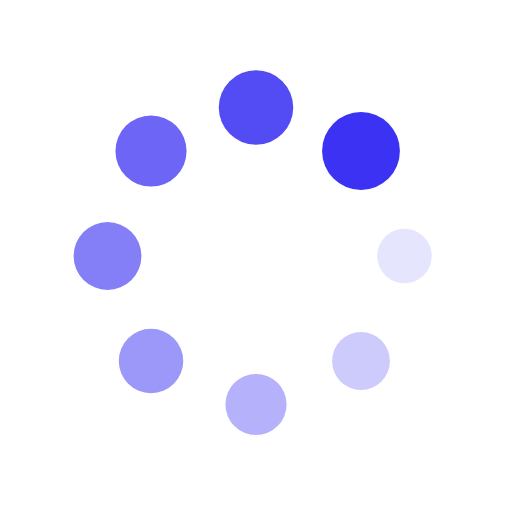
t = 0.00 s
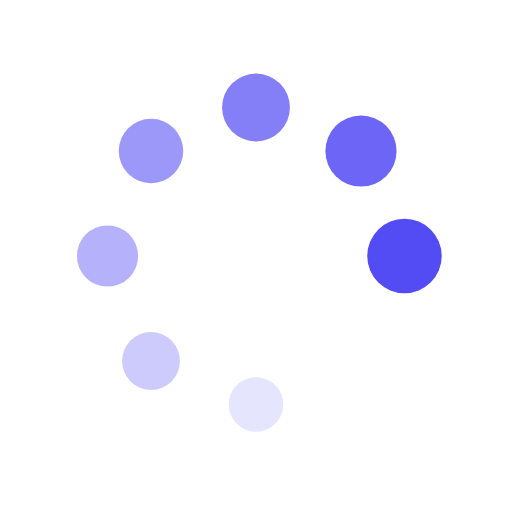
t = 0.16 s
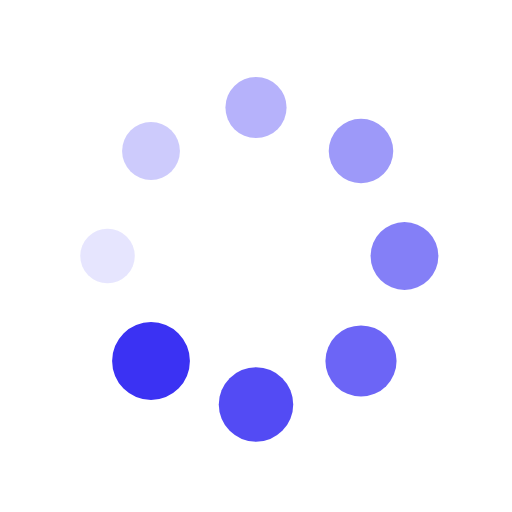
t = 0.32 s
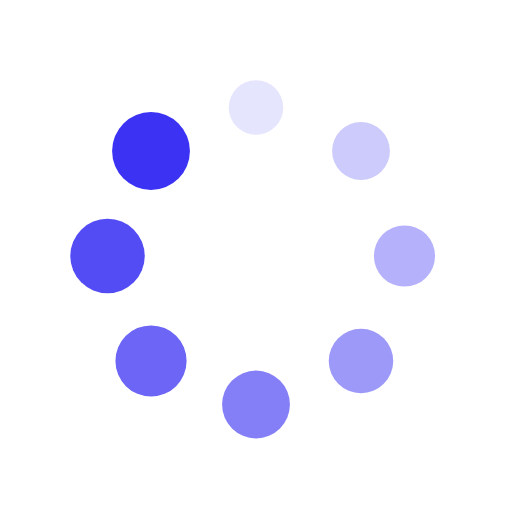
t = 0.48 s

The animated SVG that drew these frames (rendered in a browser with its animation timeline set to each time). Animation: 16 SMIL elements (animate=8,animateTransform=8); one cycle of 0.65 s, repeats indefinitely.

<?xml version="1.0" encoding="utf-8"?>
<svg xmlns="http://www.w3.org/2000/svg" xmlns:xlink="http://www.w3.org/1999/xlink" style="margin: auto; background: rgba(241, 242, 243, 0); display: block; shape-rendering: auto;" width="200px" height="200px" viewBox="0 0 100 100" preserveAspectRatio="xMidYMid">
<g transform="translate(79,50)">
<g transform="rotate(0)">
<circle cx="0" cy="0" r="5" fill="#3b32f3" fill-opacity="1">
  <animateTransform attributeName="transform" type="scale" begin="-0.564516129032258s" values="1.52 1.52;1 1" keyTimes="0;1" dur="0.6451612903225806s" repeatCount="indefinite"></animateTransform>
  <animate attributeName="fill-opacity" keyTimes="0;1" dur="0.6451612903225806s" repeatCount="indefinite" values="1;0" begin="-0.564516129032258s"></animate>
</circle>
</g>
</g><g transform="translate(70.50609665440987,70.50609665440987)">
<g transform="rotate(45)">
<circle cx="0" cy="0" r="5" fill="#3b32f3" fill-opacity="0.875">
  <animateTransform attributeName="transform" type="scale" begin="-0.48387096774193544s" values="1.52 1.52;1 1" keyTimes="0;1" dur="0.6451612903225806s" repeatCount="indefinite"></animateTransform>
  <animate attributeName="fill-opacity" keyTimes="0;1" dur="0.6451612903225806s" repeatCount="indefinite" values="1;0" begin="-0.48387096774193544s"></animate>
</circle>
</g>
</g><g transform="translate(50,79)">
<g transform="rotate(90)">
<circle cx="0" cy="0" r="5" fill="#3b32f3" fill-opacity="0.75">
  <animateTransform attributeName="transform" type="scale" begin="-0.4032258064516129s" values="1.52 1.52;1 1" keyTimes="0;1" dur="0.6451612903225806s" repeatCount="indefinite"></animateTransform>
  <animate attributeName="fill-opacity" keyTimes="0;1" dur="0.6451612903225806s" repeatCount="indefinite" values="1;0" begin="-0.4032258064516129s"></animate>
</circle>
</g>
</g><g transform="translate(29.493903345590123,70.50609665440987)">
<g transform="rotate(135)">
<circle cx="0" cy="0" r="5" fill="#3b32f3" fill-opacity="0.625">
  <animateTransform attributeName="transform" type="scale" begin="-0.3225806451612903s" values="1.52 1.52;1 1" keyTimes="0;1" dur="0.6451612903225806s" repeatCount="indefinite"></animateTransform>
  <animate attributeName="fill-opacity" keyTimes="0;1" dur="0.6451612903225806s" repeatCount="indefinite" values="1;0" begin="-0.3225806451612903s"></animate>
</circle>
</g>
</g><g transform="translate(21,50)">
<g transform="rotate(180)">
<circle cx="0" cy="0" r="5" fill="#3b32f3" fill-opacity="0.5">
  <animateTransform attributeName="transform" type="scale" begin="-0.24193548387096772s" values="1.52 1.52;1 1" keyTimes="0;1" dur="0.6451612903225806s" repeatCount="indefinite"></animateTransform>
  <animate attributeName="fill-opacity" keyTimes="0;1" dur="0.6451612903225806s" repeatCount="indefinite" values="1;0" begin="-0.24193548387096772s"></animate>
</circle>
</g>
</g><g transform="translate(29.493903345590116,29.493903345590123)">
<g transform="rotate(225)">
<circle cx="0" cy="0" r="5" fill="#3b32f3" fill-opacity="0.375">
  <animateTransform attributeName="transform" type="scale" begin="-0.16129032258064516s" values="1.52 1.52;1 1" keyTimes="0;1" dur="0.6451612903225806s" repeatCount="indefinite"></animateTransform>
  <animate attributeName="fill-opacity" keyTimes="0;1" dur="0.6451612903225806s" repeatCount="indefinite" values="1;0" begin="-0.16129032258064516s"></animate>
</circle>
</g>
</g><g transform="translate(49.99999999999999,21)">
<g transform="rotate(270)">
<circle cx="0" cy="0" r="5" fill="#3b32f3" fill-opacity="0.25">
  <animateTransform attributeName="transform" type="scale" begin="-0.08064516129032258s" values="1.52 1.52;1 1" keyTimes="0;1" dur="0.6451612903225806s" repeatCount="indefinite"></animateTransform>
  <animate attributeName="fill-opacity" keyTimes="0;1" dur="0.6451612903225806s" repeatCount="indefinite" values="1;0" begin="-0.08064516129032258s"></animate>
</circle>
</g>
</g><g transform="translate(70.50609665440987,29.493903345590116)">
<g transform="rotate(315)">
<circle cx="0" cy="0" r="5" fill="#3b32f3" fill-opacity="0.125">
  <animateTransform attributeName="transform" type="scale" begin="0s" values="1.52 1.52;1 1" keyTimes="0;1" dur="0.6451612903225806s" repeatCount="indefinite"></animateTransform>
  <animate attributeName="fill-opacity" keyTimes="0;1" dur="0.6451612903225806s" repeatCount="indefinite" values="1;0" begin="0s"></animate>
</circle>
</g>
</g>
<!-- [ldio] generated by https://loading.io/ --></svg>
